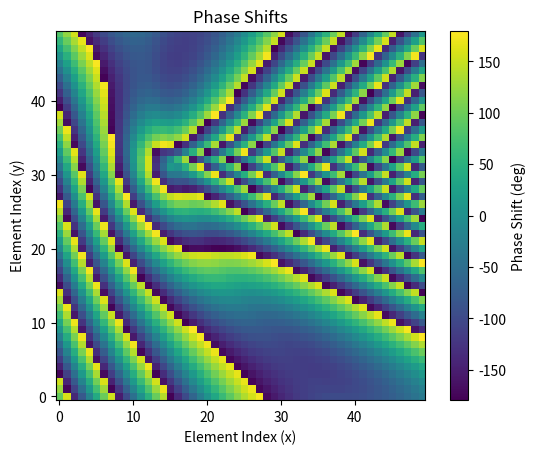

Here is the Python script that generated this plot:
import cmath

import numpy as np
import math
import matplotlib.pyplot as plt
import scipy.constants as constants
from mpl_toolkits.mplot3d import Axes3D
import scipy.optimize as optimize


def cartesian_to_spherical(cartesian_coords):
    x, y, z = cartesian_coords.T
    r = np.sqrt(x ** 2 + y ** 2 + z ** 2)
    theta = np.arccos(z / r)
    phi = np.arctan(y / x)
    spherical_coords = np.array([r, theta, phi]).T
    return spherical_coords


def reflection_coefficients(Z0, Z1_n):
    """Calculate reflection coefficients for given impedances."""
    return (Z1_n - Z0) / (Z1_n + Z0)


def freespace_impedance():
    epsilon_0 = constants.epsilon_0
    mu_0 = constants.mu_0
    return math.sqrt(mu_0 / epsilon_0)


def element_impedance(R, L, C, w):
    jwL = 1j * w * L
    jwC = 1j * w * C
    eq = R + 1 / jwC
    z = (jwL * eq) / (jwL + eq)
    return z


def phi(R, L, C, w):
    Z0 = freespace_impedance()
    Z1 = element_impedance(R, L, C, w)
    Z = reflection_coefficients(Z1, Z0)
    return cmath.phase(Z)


def find_required_capacitance(R, L, w, phi_z):
    Cn_guess = 1e-12  # Initial guess for Cn
    Cn_solution = optimize.fsolve(lambda C: phi(R, L, C, w) - phi_z, Cn_guess)
    return Cn_solution


def inverse_varactor(C, C_min, C_max, V_min, V_max):
    """Find the bias voltage needed to achieve the required capacitance value."""
    # Assuming a simple linear relationship between bias voltage and capacitance
    V = V_min + (V_max - V_min) * (C - C_min) / (C_max - C_min)
    return V


def calculate_dphi_dx_dy(transmitter, receiver, surface_size, element_size, element_spacing, wavelength, ni):
    k0 = 2 * np.pi / wavelength
    m_values, n_values = np.meshgrid(np.arange(surface_size[0]), np.arange(surface_size[1]), indexing='ij')

    x_mn = (element_size / 2) + (m_values * element_spacing) + (m_values * element_size)
    y_mn = (element_size / 2) + (n_values * element_spacing) + (n_values * element_size)
    z_mn = np.zeros_like(x_mn)

    I = np.stack((x_mn - transmitter[0], y_mn - transmitter[1], z_mn - transmitter[2]), axis=-1)
    R = np.stack((receiver[0] - x_mn, receiver[1] - y_mn, receiver[2] - z_mn), axis=-1)

    normal = np.array([0, 0, 1])

    I_norm = np.linalg.norm(I, axis=-1)
    R_norm = np.linalg.norm(R, axis=-1)

    theta_i = np.arccos(np.dot(I, normal) / I_norm)
    theta_r = np.arccos(np.dot(R, normal) / R_norm)

    # Calculate angle between plane of incidence and projection of reflected vector onto plane perpendicular to incident vector
    I_unit = I / I_norm[..., np.newaxis]
    R_proj = R - np.sum(R * I_unit, axis=-1)[..., np.newaxis] * I_unit
    N_plane = np.cross(I, normal[np.newaxis, np.newaxis, :])
    cos_phi_r = np.sum(R_proj * N_plane, axis=-1) / (R_norm * np.linalg.norm(N_plane, axis=-1))
    sin_phi_r = np.linalg.norm(np.cross(R_proj, N_plane), axis=-1) / (R_norm * np.linalg.norm(N_plane, axis=-1))
    phi_r = np.arctan2(sin_phi_r, cos_phi_r)

    # R_proj = R.copy()
    # R_proj[:, :, 0] = 0  # Projection of R onto the YZ plane
    # R_proj_mag = np.linalg.norm(R_proj, axis=2)
    #
    # # Calculate theta_r the angle between the reflected vector and its projection onto the YZ plane
    # dot_product = np.sum(R * R_proj, axis=2)
    # theta_r = np.arccos(dot_product / (R_norm * R_proj_mag))
    #
    # # Calculate angle between the projection of reflected vector onto the YZ plane and the z-axis
    # dot_product = np.sum(R_proj * normal, axis=2)
    # phi_r = np.arccos(dot_product / R_proj_mag)

    dphi_dx = (np.sin(theta_r) - np.sin(theta_i)) * ni * k0
    dphi_dy = np.cos(theta_r) * np.sin(phi_r) * ni * k0

    return dphi_dx, dphi_dy


# Calculate the phase shift array from the phase gradient arrays (dphi_dx, dphi_dy)
def calculate_phase_shifts_from_gradients(dphi_dx, dphi_dy, delta_x, delta_y, f_init=0):
    # Integrate along the x-axis
    phase_shifts_x_y0 = np.cumsum(dphi_dx * delta_x, axis=0) + f_init

    # Integrate along the y-axis
    phase_shifts = np.cumsum(dphi_dy * delta_y, axis=1) + phase_shifts_x_y0

    phase_shifts = np.mod(phase_shifts + np.pi, 2 * np.pi) - np.pi

    return phase_shifts


def power_received(A_i, surface_size, surface_area, distance, transmitter_antenna_gain):
    # Transmitted Power
    transmitted_power = math.pow(A_i, 2) / 2

    # Calculate the received free-space channel gain
    beta_d = transmitter_antenna_gain * (surface_area / (4 * np.pi * math.pow(distance, 2)))

    N = surface_size[0] * surface_size[1]

    # Total Channel gain
    a1 = (N * beta_d) / (3 * (N * beta_d * np.pi + 1) * np.sqrt(2 * N * beta_d * np.pi + 1))
    a2 = (2 / 3 * np.pi) * np.arctan((N * beta_d) / np.sqrt(2 * N * beta_d * np.pi + 1))
    a_d_N = a1 + a2

    received_power = a_d_N * transmitted_power

    return received_power


def received_signal(phi_i, element_received_power, reflection_coefficient):
    # Calculate the amplitude of the received signal (A_r)
    A_r = np.sqrt((2 * element_received_power) * abs(reflection_coefficient))
    phi_r = phi_i + cmath.phase(reflection_coefficient)

    # Calculate the received signal (s_r(t))
    # received_signal = A_r * np.cos(w * t + phi_i)

    return A_r, phi_r


def reflected_signal(phase_shifts, surface_size, element_size, element_spacing, transmitter, wavelength):
    num_rows, num_columns = surface_size
    total_signal = 0 + 0j

    Z0 = freespace_impedance()
    R_value = 1
    L_value = 2.5e-9
    f = constants.speed_of_light / wavelength
    w = 2 * math.pi * f

    A_i = 1
    phi_i = math.radians(30)
    # incident_wave_n = A_i * np.cos(w * t + phi_i)

    surface_middle = np.array([
        ((surface_size[0] * element_size) + ((surface_size[0] - 1) * element_spacing)) / 2,
        ((surface_size[1] * element_size) + ((surface_size[1] - 1) * element_spacing)) / 2,
        0
    ])

    surface_area = math.pow(element_size, 2)
    distance = np.linalg.norm(surface_middle - transmitter)

    received_power = power_received(A_i, surface_size, surface_area, distance, 1)

    element_received_power = received_power / (num_rows * num_columns)

    capacitance_matrix = np.zeros(surface_size)

    total_signal = 0
    total_signal1 = 0
    pr = 0
    for y in range(num_rows):
        for x in range(num_columns):
            # Find the required capacitance value for the desired phase shift
            C_n = find_required_capacitance(R_value, L_value, w, phase_shifts[y, x])
            capacitance_matrix[y, x] = C_n

            # Calculate impedance for the current element
            Z1_n = element_impedance(R_value, L_value, C_n, w)

            # Calculate reflection coefficient for the current element
            reflection_coefficient = reflection_coefficients(Z0, Z1_n)

            # # Position of the current element
            # element_position = np.array(
            #     [(element_size / 2) + (x * element_spacing) + (x * element_size),
            #      (element_size / 2) + (y * element_spacing) + (y * element_size), 0])
            # # Calculate incident vector and reflected vector
            # incident_vector = element_position - transmitter
            # distance = np.linalg.norm(incident_vector)

            A_r_xy, phi_r_xy = received_signal(phi_i, element_received_power, reflection_coefficient)
            # Calculate the complex received signal (s_r) for each element
            s_r_xy = A_r_xy * np.exp(1j * phi_r_xy)
            # Sum up the complex received signals
            total_signal += s_r_xy
            total_signal1 += A_r_xy * np.cos(phi_r_xy) + 1j * A_r_xy * np.sin(phi_r_xy)

    reflected_amplitude = np.abs(total_signal)
    reflected_phase = np.angle(total_signal)

    return reflected_amplitude, reflected_phase, capacitance_matrix


def show_phase_shift_plots(phase_shifts):
    plt.imshow(phase_shifts, cmap='viridis', origin='lower')
    plt.colorbar(label='Phase Shift (deg)')
    plt.title("Phase Shifts")
    plt.xlabel('Element Index (x)')
    plt.ylabel('Element Index (y)')
    # plt.show()


def draw_incident_reflected_wave(transmitter, receiver, surface_size, element_size, element_spacing, phi_matrix):
    phi_matrix_deg = np.rad2deg(phi_matrix)

    fig = plt.figure()
    ax = fig.add_subplot(111, projection='3d')

    # Draw transmitter and receiver
    ax.scatter(*transmitter, color='red', label='Transmitter')
    ax.scatter(*receiver, color='blue', label='Receiver')
    # Add text labels
    ax.text(transmitter[0], transmitter[1], transmitter[2], 'Transmitter', fontsize=10, color='red')
    ax.text(receiver[0], receiver[1], receiver[2], 'Receiver', fontsize=10, color='blue')

    # Calculate the middle of the surface
    surface_middle = np.array([
        ((surface_size[1] * element_size) + ((surface_size[0] - 1) * element_spacing)) / 2,
        ((surface_size[0] * element_size) + ((surface_size[0] - 1) * element_spacing)) / 2,
        0
    ])

    # Create a colormap
    cmap = plt.get_cmap('viridis')

    # Draw IRS elements
    IRS_elements = []
    for i in range(surface_size[0]):
        for j in range(surface_size[1]):
            # element = np.array([j * element_size, i * element_size, 0])
            element = np.array(
                [(element_size / 2) + (j * element_spacing) + (j * element_size),
                 (element_size / 2) + (i * element_spacing) + (i * element_size), 0])
            IRS_elements.append(element)

            # Get the color from the phi_matrix
            color = cmap(phi_matrix_deg[i, j])
            ax.scatter(*element, color=color, marker='s')

    # Draw incident wave
    incident_wave = np.linspace(transmitter, surface_middle, 100)
    ax.plot(incident_wave[:, 0], incident_wave[:, 1], incident_wave[:, 2], 'r--', label='Incident Wave')

    # Draw reflected wave
    reflected_wave = np.linspace(surface_middle, receiver, 100)
    ax.plot(reflected_wave[:, 0], reflected_wave[:, 1], reflected_wave[:, 2], 'b--', label='Reflected Wave')

    # Draw normal vector to the surface
    normal_start = surface_middle
    normal_end = surface_middle + np.array([0, 0, max(transmitter[2], receiver[2])])
    ax.plot([normal_start[0], normal_end[0]], [normal_start[1], normal_end[1]], [normal_start[2], normal_end[2]], 'k-',
            label='Normal Vector')

    # Set axis labels and plot limits
    ax.set_xlabel('X-axis')
    ax.set_ylabel('Y-axis')
    ax.set_zlabel('Z-axis')

    # Set x-axis limits
    # ax.set_xlim(-0.05, 0.5)
    # ax.set_ylim(-0.1, 0.5)
    # ax.set_zlim(0, 1)

    # Set legend
    ax.legend()

    # plt.show()


def main():
    # Parameters
    transmitter = np.array([1, 0.5, 10.5])  # Position of the transmitter
    receiver = np.array([1.5, 2.2, 5.5])  # Position of the receiver
    ni = 1  # Refractive index
    frequency = 2.4e9  # Frequency in Hz
    c = 3e8  # Speed of light in m/s
    wavelength = c / frequency  # Calculate wavelength
    surface_size = (50, 50)  # Metasurface dimensions (M, N)
    element_size = wavelength / 8
    element_spacing = wavelength / 8  # Element spacing in x and y

    print("Surface Height:", ((surface_size[0] * element_size) + ((surface_size[0] - 1) * element_spacing)), "m")
    print("Surface Weight:", ((surface_size[1] * element_size) + ((surface_size[0] - 1) * element_spacing)), "m")

    # calculate the phase shift needed
    dphi_dx, dphi_dy = calculate_dphi_dx_dy(transmitter, receiver, surface_size, element_size, element_spacing,
                                            wavelength, ni)

    delta = element_size + element_spacing
    phase_shifts = calculate_phase_shifts_from_gradients(dphi_dx, dphi_dy, delta, delta)

    reflected_amplitude, reflected_phase, capacitance_matrix = reflected_signal(phase_shifts, surface_size,
                                                                                element_size, element_spacing,
                                                                                transmitter, wavelength)

    A_i = 1
    print("Incident Amplitude:", A_i)
    print("Reflected Amplitude:", reflected_amplitude)
    print("Incident power (in Watts):", math.pow(A_i, 2) / 2)
    print("Reflected power (in Watts):", math.pow(reflected_amplitude, 2) / 2)
    print("Incident Power (in dB):", 10 * math.log10(math.pow(1, 2) / 2))
    print("Reflected Power (in dB):", 10 * math.log10(math.pow(reflected_amplitude, 2) / 2))
    print("Reflected Phase (in radiant):", reflected_phase)
    print("Reflected Phase (in degrees):", math.degrees(reflected_phase))

    print("\nCapacitance Matrix: ")
    print(capacitance_matrix)

    show_phase_shift_plots(np.degrees(phase_shifts))
    # draw_incident_reflected_wave(transmitter, receiver, surface_size, element_size, element_spacing, phase_shifts)
    plt.show()


if __name__ == "__main__":
    main()
